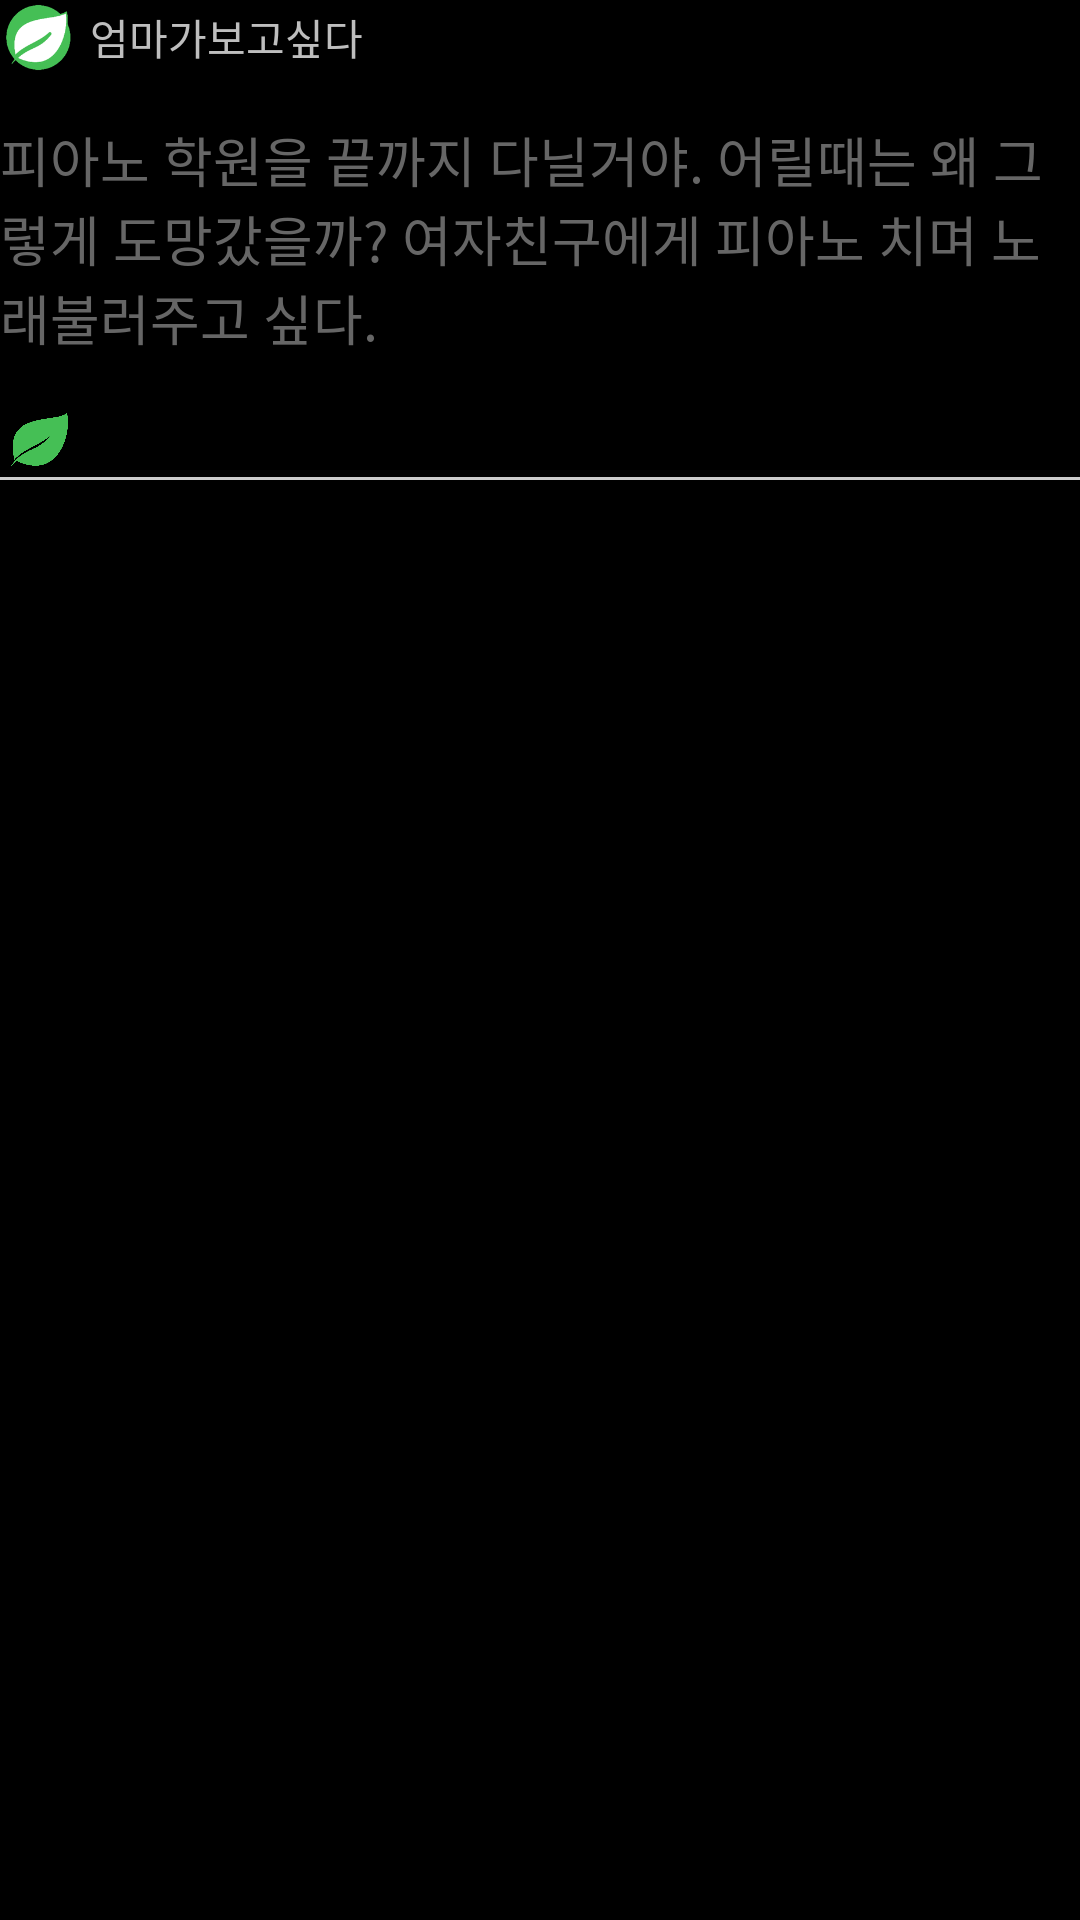

The Android layout XML behind this screen, and the referenced resources:
<!-- AndroidManifest.xml: application theme android:Theme.NoTitleBar -->
<!-- res/layout/page_ifsay_header.xml -->
<?xml version="1.0" encoding="utf-8"?>
<LinearLayout xmlns:android="http://schemas.android.com/apk/res/android"
    android:layout_width="match_parent"
    android:layout_height="wrap_content"
    android:orientation="vertical">

    <LinearLayout
        android:layout_width="wrap_content"
        android:layout_height="wrap_content">

        <ImageView
            android:layout_width="25dp"
            android:layout_height="25dp"
            android:src="@drawable/user_profile"
            android:id="@+id/user" />

        <TextView
            android:id="@+id/ifsay_writer"
            android:layout_width="wrap_content"
            android:layout_height="wrap_content"
            android:layout_gravity="center_vertical"
            android:text="엄마가보고싶다"
            android:textSize="14sp"
            android:layout_marginLeft="5dp" />

    </LinearLayout>

    <TextView
        android:id="@+id/ifsay_content"
        android:layout_width="match_parent"
        android:layout_height="wrap_content"
        android:layout_centerInParent="true"
        android:layout_marginTop="15dp"
        android:text="피아노 학원을 끝까지 다닐거야. 어릴때는 왜 그렇게 도망갔을까? 여자친구에게 피아노 치며 노래불러주고 싶다. "
        android:textSize="18sp"
        android:textColor="#666666" />

    <LinearLayout
        android:layout_width="match_parent"
        android:layout_height="wrap_content"
        android:layout_marginTop="15dp"
        android:orientation="horizontal">

        <ImageView
            android:layout_width="25dp"
            android:layout_height="25dp"
            android:src="@drawable/green_logo"
            />

        <TextView
            android:id="@+id/ifsay_count"
            android:layout_width="match_parent"
            android:layout_height="wrap_content"
            android:layout_gravity="center_vertical"
            android:layout_marginLeft="5dp" />

    </LinearLayout>

    <View
        android:layout_width="match_parent"
        android:layout_height="1dp"
        android:background="#CCC" />
</LinearLayout>
<!-- resources referenced by this layout -->
<resources>
  <!-- drawable green_logo: png bitmap (drawable-xxhdpi, 23787 bytes) -->
  <!-- drawable user_profile: png bitmap (drawable-xxhdpi, 7465 bytes) -->
</resources>
